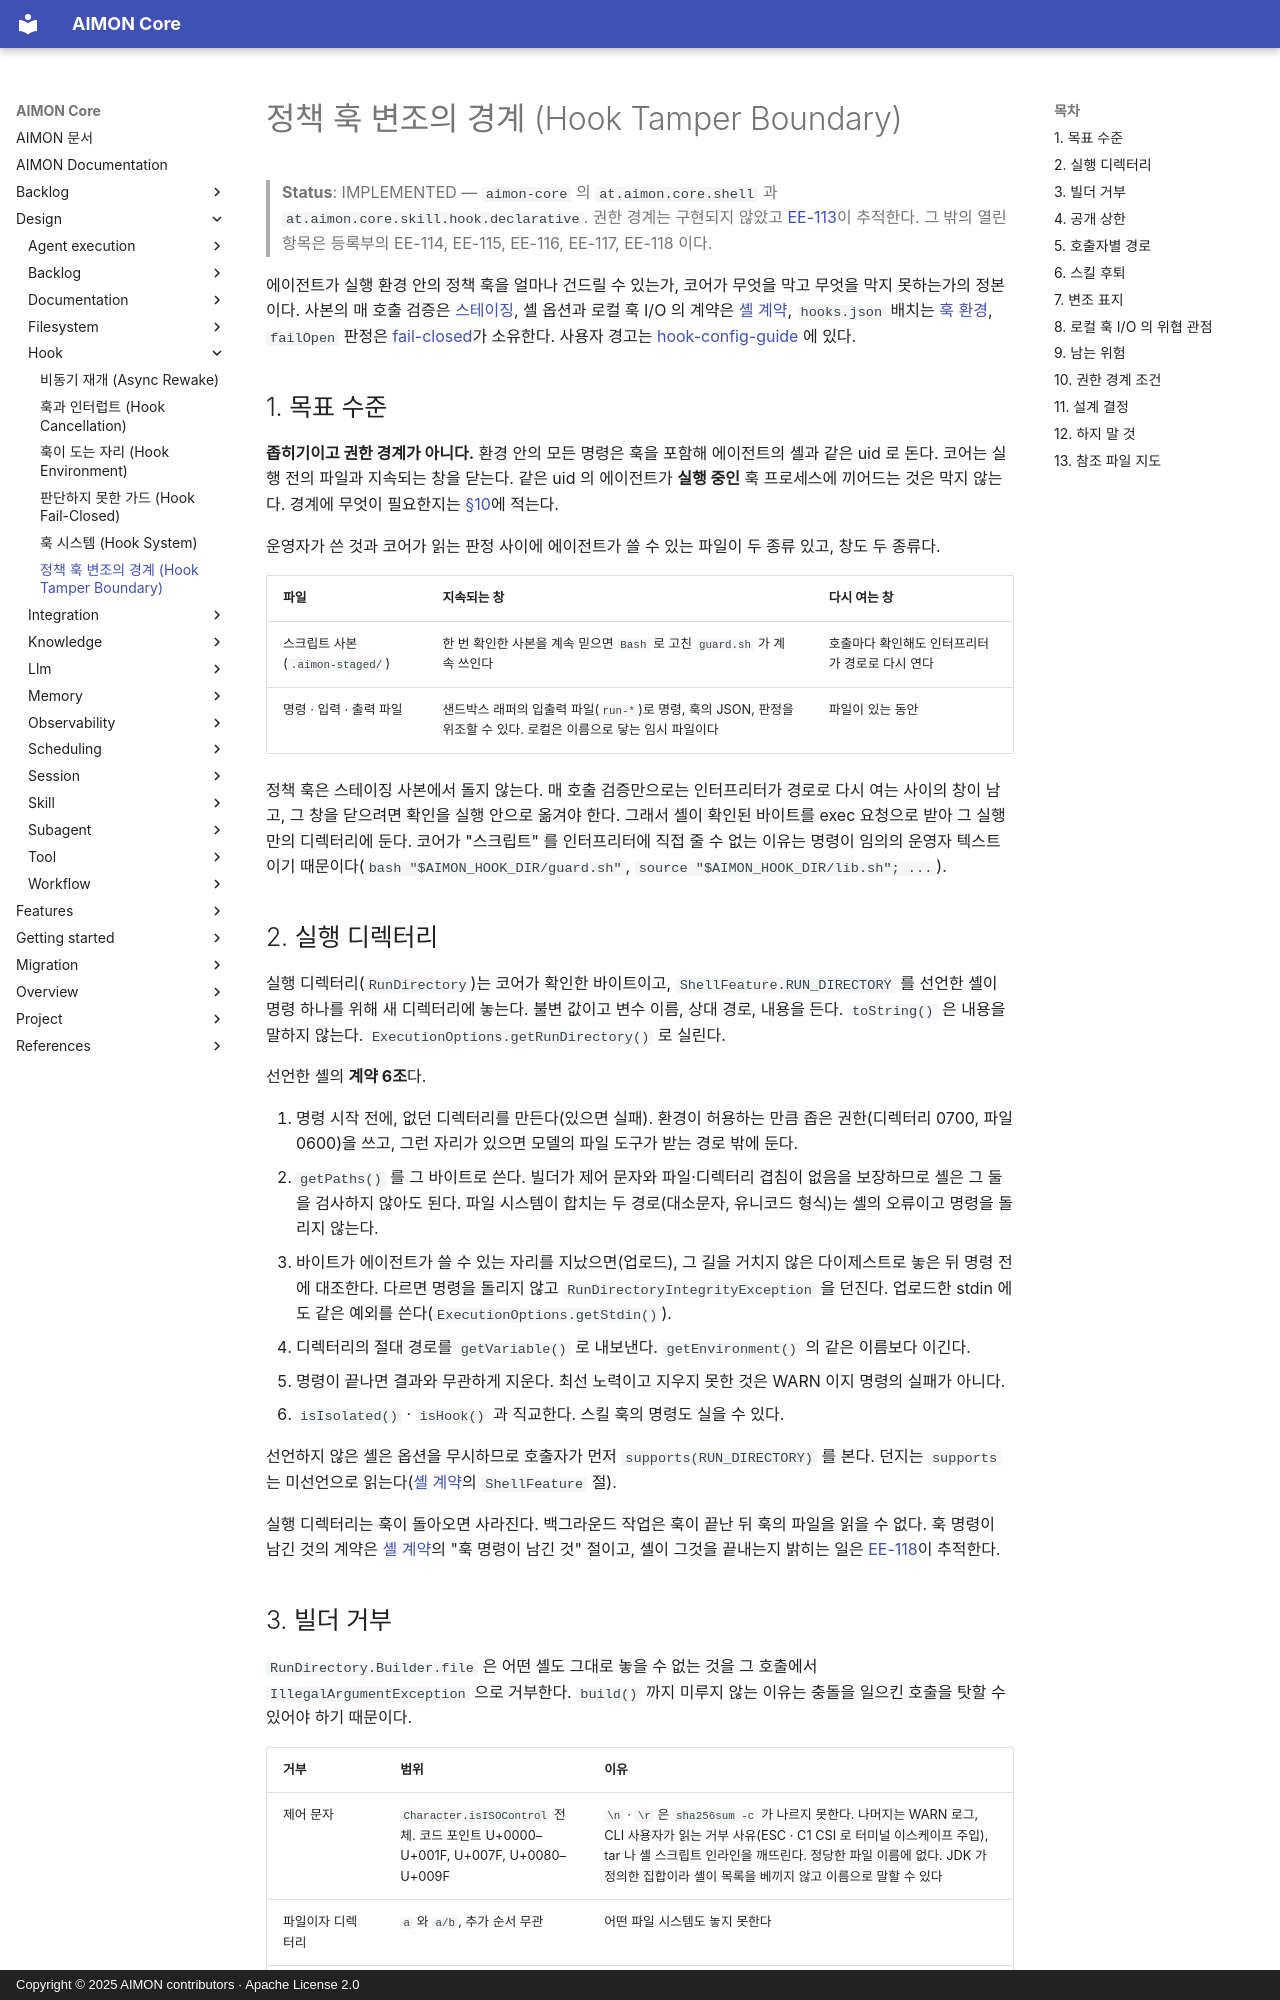

repository: kangwoo/aimon-core · page: design/hook/hook-tamper-boundary/index.html · generator: mkdocs · copyright: Copyright © 2025 AIMON contributors · Apache License 2.0

# 정책 훅 변조의 경계 (Hook Tamper Boundary)

> **Status**: IMPLEMENTED — `aimon-core` 의 `at.aimon.core.shell` 과 `at.aimon.core.skill.hook.declarative`. 권한 경계는 구현되지 않았고 [EE-113](../../backlog/execution-environment-open-items.md)이 추적한다. 그 밖의 열린 항목은 등록부의 EE-114, EE-115, EE-116, EE-117, EE-118 이다.

에이전트가 실행 환경 안의 정책 훅을 얼마나 건드릴 수 있는가, 코어가 무엇을 막고 무엇을 막지 못하는가의 정본이다. 사본의 매 호출 검증은 [스테이징](../tool/execution-environment-staging.md), 셸 옵션과 로컬 훅 I/O 의 계약은 [셸 계약](../tool/shell-contract.md), `hooks.json` 배치는 [훅 환경](hook-environment.md), `failOpen` 판정은 [fail-closed](hook-fail-closed.md)가 소유한다. 사용자 경고는 [hook-config-guide](../../features/hook/hook-config-guide.md) 에 있다.

## 1. 목표 수준

**좁히기이고 권한 경계가 아니다.** 환경 안의 모든 명령은 훅을 포함해 에이전트의 셸과 같은 uid 로 돈다. 코어는 실행 전의 파일과 지속되는 창을 닫는다. 같은 uid 의 에이전트가 **실행 중인** 훅 프로세스에 끼어드는 것은 막지 않는다. 경계에 무엇이 필요한지는 [§10](#10-권한-경계-조건)에 적는다.

운영자가 쓴 것과 코어가 읽는 판정 사이에 에이전트가 쓸 수 있는 파일이 두 종류 있고, 창도 두 종류다.

| 파일 | 지속되는 창 | 다시 여는 창 |
|---|---|---|
| 스크립트 사본 (`.aimon-staged/`) | 한 번 확인한 사본을 계속 믿으면 `Bash` 로 고친 `guard.sh` 가 계속 쓰인다 | 호출마다 확인해도 인터프리터가 경로로 다시 연다 |
| 명령 · 입력 · 출력 파일 | 샌드박스 래퍼의 입출력 파일(`run-*`)로 명령, 훅의 JSON, 판정을 위조할 수 있다. 로컬은 이름으로 닿는 임시 파일이다 | 파일이 있는 동안 |

정책 훅은 스테이징 사본에서 돌지 않는다. 매 호출 검증만으로는 인터프리터가 경로로 다시 여는 사이의 창이 남고, 그 창을 닫으려면 확인을 실행 안으로 옮겨야 한다. 그래서 셸이 확인된 바이트를 exec 요청으로 받아 그 실행만의 디렉터리에 둔다. 코어가 "스크립트" 를 인터프리터에 직접 줄 수 없는 이유는 명령이 임의의 운영자 텍스트이기 때문이다(`bash "$AIMON_HOOK_DIR/guard.sh"`, `source "$AIMON_HOOK_DIR/lib.sh"; ...`).

## 2. 실행 디렉터리

실행 디렉터리(`RunDirectory`)는 코어가 확인한 바이트이고, `ShellFeature.RUN_DIRECTORY` 를 선언한 셸이 명령 하나를 위해 새 디렉터리에 놓는다. 불변 값이고 변수 이름, 상대 경로, 내용을 든다. `toString()` 은 내용을 말하지 않는다. `ExecutionOptions.getRunDirectory()` 로 실린다.

선언한 셸의 **계약 6조**다.

1. 명령 시작 전에, 없던 디렉터리를 만든다(있으면 실패). 환경이 허용하는 만큼 좁은 권한(디렉터리 0700, 파일 0600)을 쓰고, 그런 자리가 있으면 모델의 파일 도구가 받는 경로 밖에 둔다.
2. `getPaths()` 를 그 바이트로 쓴다. 빌더가 제어 문자와 파일·디렉터리 겹침이 없음을 보장하므로 셸은 그 둘을 검사하지 않아도 된다. 파일 시스템이 합치는 두 경로(대소문자, 유니코드 형식)는 셸의 오류이고 명령을 돌리지 않는다.
3. 바이트가 에이전트가 쓸 수 있는 자리를 지났으면(업로드), 그 길을 거치지 않은 다이제스트로 놓은 뒤 명령 전에 대조한다. 다르면 명령을 돌리지 않고 `RunDirectoryIntegrityException` 을 던진다. 업로드한 stdin 에도 같은 예외를 쓴다(`ExecutionOptions.getStdin()`).
4. 디렉터리의 절대 경로를 `getVariable()` 로 내보낸다. `getEnvironment()` 의 같은 이름보다 이긴다.
5. 명령이 끝나면 결과와 무관하게 지운다. 최선 노력이고 지우지 못한 것은 WARN 이지 명령의 실패가 아니다.
6. `isIsolated()` · `isHook()` 과 직교한다. 스킬 훅의 명령도 실을 수 있다.

선언하지 않은 셸은 옵션을 무시하므로 호출자가 먼저 `supports(RUN_DIRECTORY)` 를 본다. 던지는 `supports` 는 미선언으로 읽는다([셸 계약](../tool/shell-contract.md)의 `ShellFeature` 절).

실행 디렉터리는 훅이 돌아오면 사라진다. 백그라운드 작업은 훅이 끝난 뒤 훅의 파일을 읽을 수 없다. 훅 명령이 남긴 것의 계약은 [셸 계약](../tool/shell-contract.md)의 "훅 명령이 남긴 것" 절이고, 셸이 그것을 끝내는지 밝히는 일은 [EE-118](../../backlog/execution-environment-open-items.md)이 추적한다.
